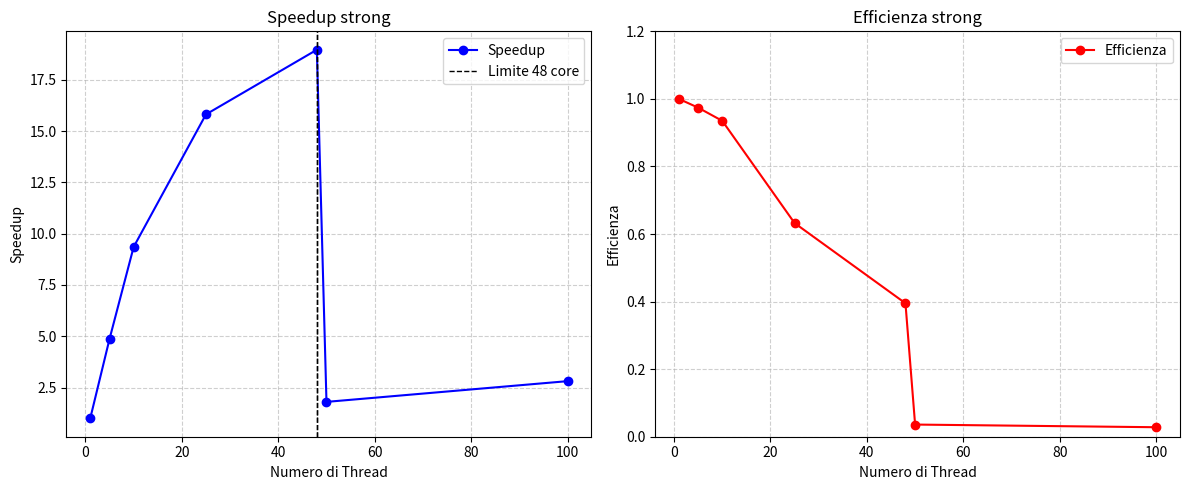

This figure's Python source:
import matplotlib.pyplot as plt # type: ignore

# Dati dalla tabella
num_threads = [1, 5, 10, 25, 48, 50, 100]
speedup = [1, 4.87, 9.35, 15.81, 18.96, 1.80, 2.81]
efficiency = [s/t for s, t in zip(speedup, num_threads)]  # Efficienza = Speedup / Num_threads

# Creazione della figura con due sottografi
fig, axes = plt.subplots(1, 2, figsize=(12, 5))

# Primo grafico: Speedup
axes[0].plot(num_threads, speedup, 'bo-', markersize=6, label="Speedup")
axes[0].axvline(48, color='black', linestyle='--', linewidth=1, label="Limite 48 core")
axes[0].set_xlabel("Numero di Thread")
axes[0].set_ylabel("Speedup")
axes[0].set_title("Speedup strong")
axes[0].grid(True, linestyle="--", alpha=0.6)
axes[0].legend()
# axes[0].set_xscale('log')  # Scala logaritmica sull'asse x

# Secondo grafico: Efficienza
axes[1].plot(num_threads, efficiency, 'ro-', markersize=6, label="Efficienza")
axes[0].axvline(48, color='black', linestyle='--', linewidth=1, label="Limite 48 core")
axes[1].set_xlabel("Numero di Thread")
axes[1].set_ylabel("Efficienza")
axes[1].set_title("Efficienza strong")
axes[1].set_ylim(0, 1.2)  # Limita l'asse y
axes[1].grid(True, linestyle="--", alpha=0.6)
axes[1].legend()
# axes[1].set_xscale('log')  # Scala logaritmica sull'asse x

# Mostra i grafici
plt.tight_layout()
plt.show()
